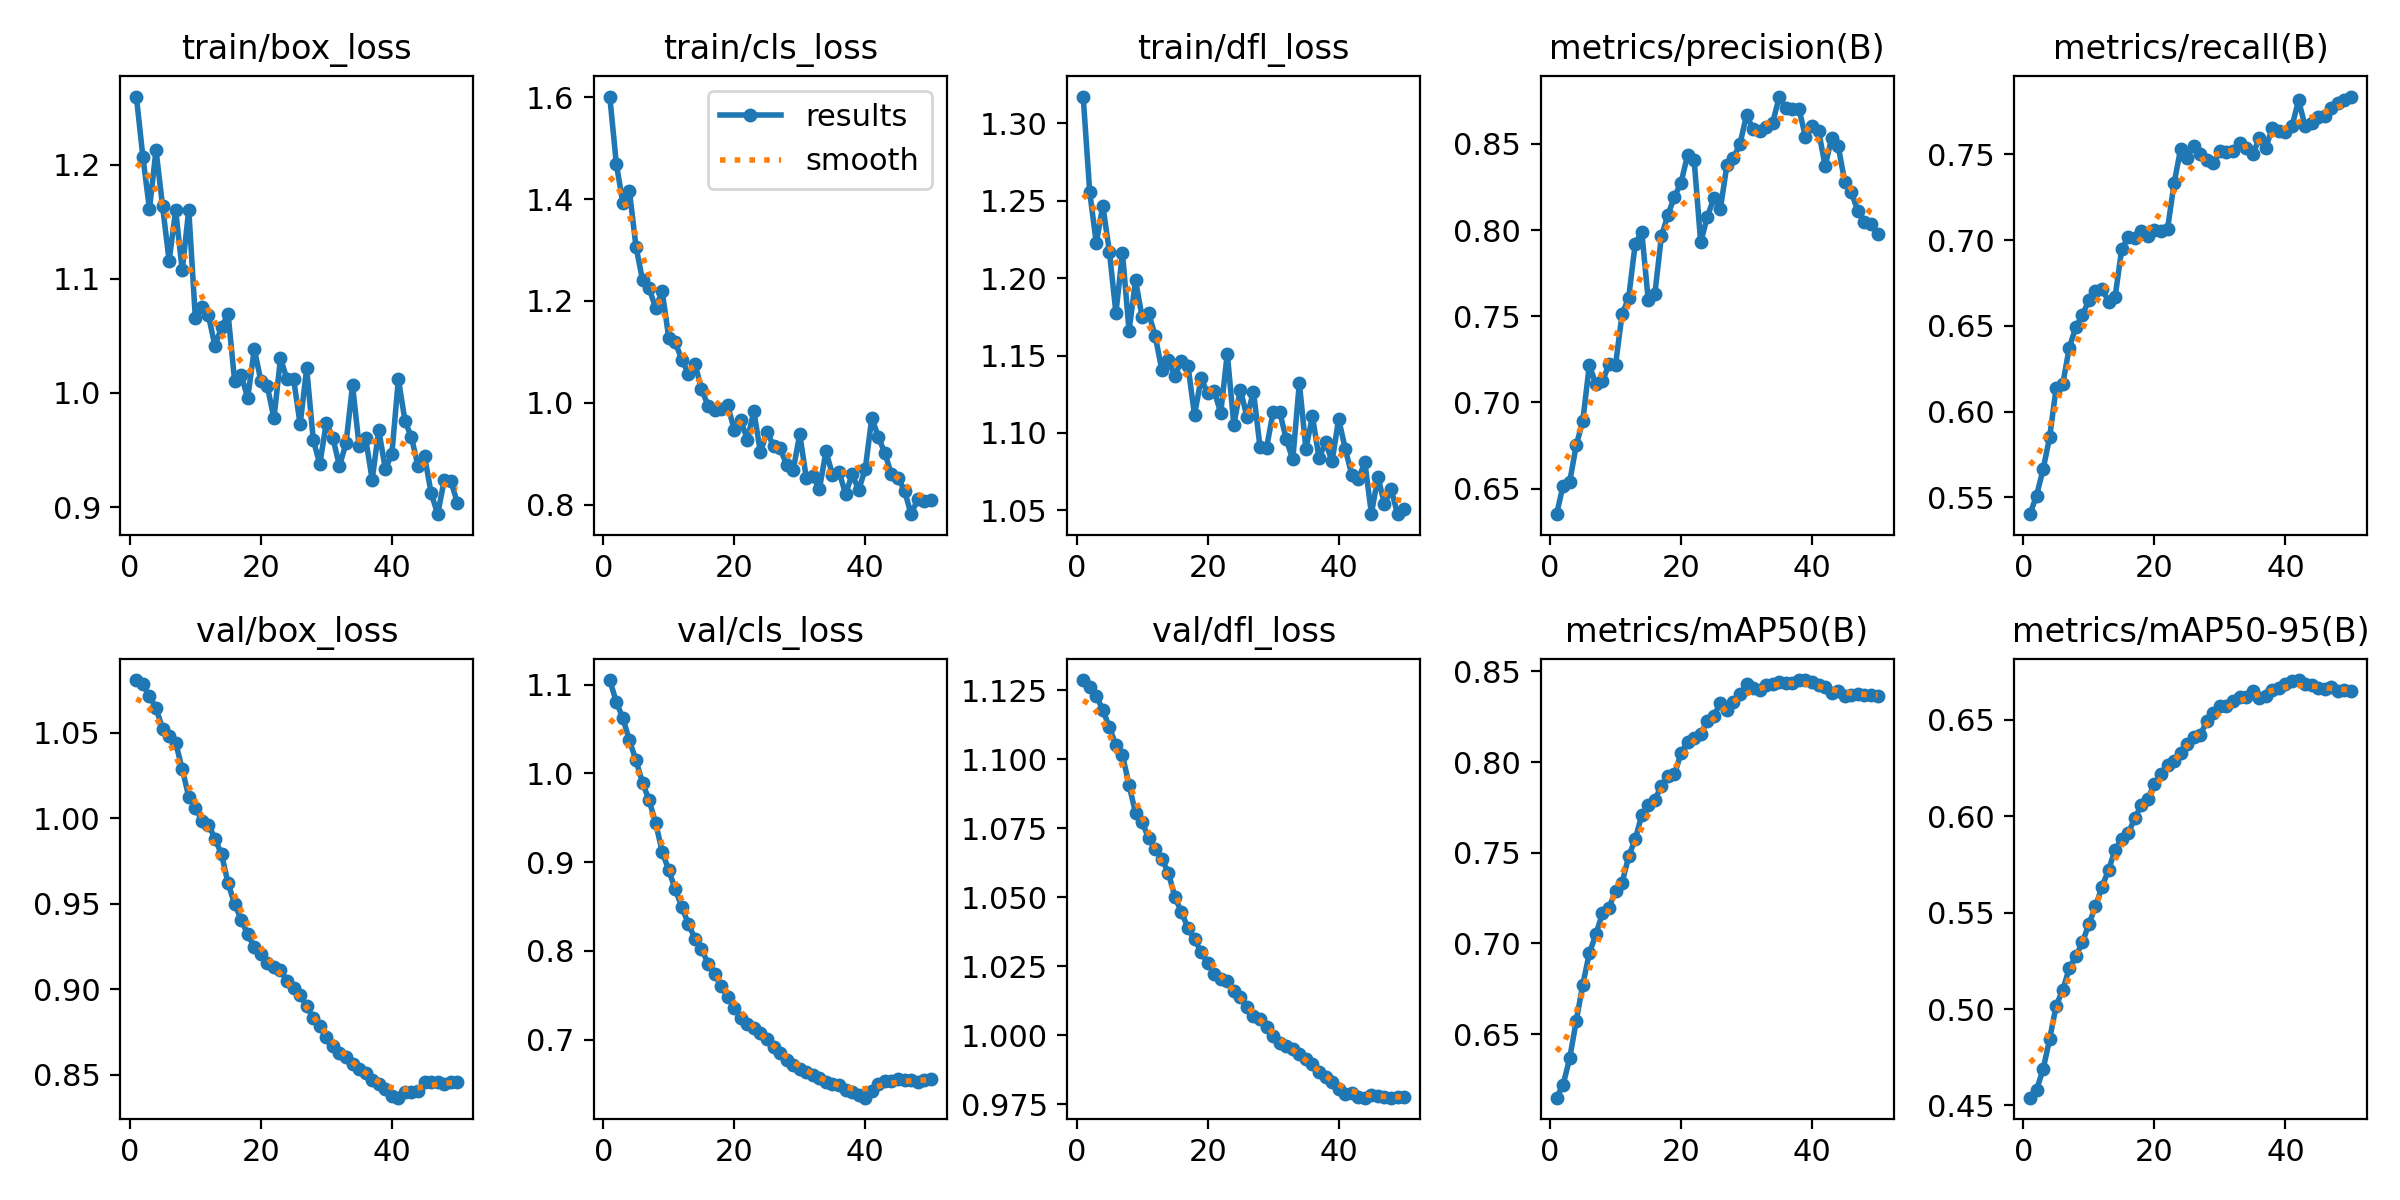

Data behind this chart, as committed beside it:
epoch, time, train/box_loss, train/cls_loss, train/dfl_loss, metrics/precision(B), metrics/recall(B), metrics/mAP50(B), metrics/mAP50-95(B), val/box_loss, val/cls_loss, val/dfl_loss, lr/pg0, lr/pg1, lr/pg2
1, 3.194, 1.26, 1.601, 1.317, 0.6352, 0.5402, 0.615, 0.4541, 1.081, 1.105, 1.129, 8.33e-06, 8.33e-06, 8.33e-06
2, 5.739, 1.206, 1.469, 1.256, 0.6518, 0.551, 0.6222, 0.4581, 1.078, 1.08, 1.126, 1.74966e-05, 1.74966e-05, 1.74966e-05
3, 8.175, 1.161, 1.392, 1.223, 0.6539, 0.5662, 0.6367, 0.4687, 1.071, 1.062, 1.123, 2.62861e-05, 2.62861e-05, 2.62861e-05
4, 10.63, 1.213, 1.416, 1.247, 0.6751, 0.585, 0.6573, 0.4844, 1.064, 1.037, 1.118, 3.46987e-05, 3.46987e-05, 3.46987e-05
5, 13.06, 1.163, 1.307, 1.217, 0.6892, 0.6139, 0.6773, 0.5018, 1.052, 1.015, 1.112, 4.27343e-05, 4.27343e-05, 4.27343e-05
6, 15.44, 1.116, 1.241, 1.178, 0.7216, 0.6159, 0.6946, 0.5099, 1.048, 0.9895, 1.105, 5.03929e-05, 5.03929e-05, 5.03929e-05
7, 17.95, 1.16, 1.225, 1.216, 0.7106, 0.6373, 0.705, 0.5211, 1.044, 0.9699, 1.102, 5.76745e-05, 5.76745e-05, 5.76745e-05
8, 20.36, 1.107, 1.186, 1.166, 0.7122, 0.6492, 0.7166, 0.5273, 1.029, 0.9443, 1.091, 6.45792e-05, 6.45792e-05, 6.45792e-05
9, 22.8, 1.16, 1.219, 1.199, 0.7222, 0.6562, 0.7196, 0.5345, 1.012, 0.9119, 1.081, 7.11068e-05, 7.11068e-05, 7.11068e-05
10, 25.12, 1.066, 1.128, 1.175, 0.7218, 0.6651, 0.729, 0.5441, 1.006, 0.891, 1.077, 7.72574e-05, 7.72574e-05, 7.72574e-05
11, 27.5, 1.075, 1.119, 1.177, 0.7512, 0.6702, 0.7334, 0.5532, 0.9985, 0.8694, 1.071, 8.30311e-05, 8.30311e-05, 8.30311e-05
12, 29.88, 1.068, 1.085, 1.163, 0.7606, 0.6718, 0.7479, 0.5634, 0.9961, 0.8497, 1.068, 8.84277e-05, 8.84277e-05, 8.84277e-05
13, 32.21, 1.041, 1.057, 1.141, 0.7919, 0.6642, 0.7574, 0.5721, 0.988, 0.8305, 1.064, 9.07256e-05, 9.07256e-05, 9.07256e-05
14, 34.54, 1.058, 1.077, 1.147, 0.7991, 0.667, 0.7706, 0.5827, 0.9788, 0.8139, 1.059, 8.83694e-05, 8.83694e-05, 8.83694e-05
15, 36.92, 1.069, 1.027, 1.137, 0.7592, 0.6946, 0.7761, 0.588, 0.9619, 0.8027, 1.05, 8.60132e-05, 8.60132e-05, 8.60132e-05
16, 39.42, 1.01, 0.9946, 1.147, 0.7628, 0.7018, 0.7793, 0.5911, 0.9497, 0.7858, 1.045, 8.3657e-05, 8.3657e-05, 8.3657e-05
17, 41.7, 1.016, 0.9866, 1.143, 0.7964, 0.7012, 0.7867, 0.5989, 0.9406, 0.774, 1.039, 8.13008e-05, 8.13008e-05, 8.13008e-05
18, 43.96, 0.9956, 0.987, 1.112, 0.8087, 0.7053, 0.7925, 0.6057, 0.932, 0.7603, 1.035, 7.89446e-05, 7.89446e-05, 7.89446e-05
19, 46.26, 1.038, 0.9954, 1.135, 0.8194, 0.7024, 0.7932, 0.6091, 0.9246, 0.7483, 1.03, 7.65884e-05, 7.65884e-05, 7.65884e-05
20, 48.58, 1.011, 0.9473, 1.126, 0.8274, 0.706, 0.8049, 0.6168, 0.9204, 0.7354, 1.026, 7.42322e-05, 7.42322e-05, 7.42322e-05
21, 50.94, 1.006, 0.9653, 1.127, 0.8435, 0.7056, 0.811, 0.6217, 0.9153, 0.7248, 1.022, 7.1876e-05, 7.1876e-05, 7.1876e-05
22, 53.27, 0.9777, 0.9279, 1.113, 0.8406, 0.7065, 0.813, 0.6266, 0.9128, 0.7181, 1.021, 6.95198e-05, 6.95198e-05, 6.95198e-05
23, 55.65, 1.03, 0.9834, 1.151, 0.7928, 0.7332, 0.8155, 0.6287, 0.9111, 0.7128, 1.02, 6.71636e-05, 6.71636e-05, 6.71636e-05
24, 58.09, 1.012, 0.9025, 1.105, 0.8074, 0.7532, 0.8226, 0.633, 0.905, 0.7074, 1.016, 6.48074e-05, 6.48074e-05, 6.48074e-05
25, 60.41, 1.012, 0.9435, 1.128, 0.8185, 0.7481, 0.8255, 0.6377, 0.9006, 0.7006, 1.014, 6.24512e-05, 6.24512e-05, 6.24512e-05
26, 62.81, 0.9724, 0.9153, 1.11, 0.8122, 0.7552, 0.8326, 0.6413, 0.8968, 0.6916, 1.01, 6.0095e-05, 6.0095e-05, 6.0095e-05
27, 65.13, 1.022, 0.9108, 1.127, 0.8376, 0.7504, 0.8285, 0.6421, 0.8898, 0.6851, 1.007, 5.77388e-05, 5.77388e-05, 5.77388e-05
28, 67.48, 0.9591, 0.8782, 1.091, 0.8419, 0.7466, 0.8331, 0.6493, 0.8832, 0.6777, 1.006, 5.53826e-05, 5.53826e-05, 5.53826e-05
29, 69.76, 0.9376, 0.8677, 1.091, 0.85, 0.7449, 0.8373, 0.6536, 0.8784, 0.6717, 1.003, 5.30264e-05, 5.30264e-05, 5.30264e-05
30, 72.07, 0.9739, 0.9386, 1.114, 0.8667, 0.7522, 0.8428, 0.657, 0.8721, 0.6675, 0.9999, 5.06702e-05, 5.06702e-05, 5.06702e-05
31, 74.37, 0.9606, 0.8526, 1.114, 0.8587, 0.7515, 0.841, 0.6572, 0.867, 0.6639, 0.9974, 4.8314e-05, 4.8314e-05, 4.8314e-05
32, 76.69, 0.9359, 0.856, 1.096, 0.8574, 0.7517, 0.8399, 0.6598, 0.8624, 0.6603, 0.9961, 4.59578e-05, 4.59578e-05, 4.59578e-05
33, 79.14, 0.9557, 0.8303, 1.083, 0.8597, 0.7566, 0.8426, 0.6615, 0.8602, 0.6572, 0.995, 4.36016e-05, 4.36016e-05, 4.36016e-05
34, 81.47, 1.007, 0.9046, 1.132, 0.8623, 0.7536, 0.8432, 0.6617, 0.8559, 0.652, 0.9931, 4.12454e-05, 4.12454e-05, 4.12454e-05
35, 83.81, 0.9536, 0.8592, 1.09, 0.8774, 0.75, 0.8441, 0.6647, 0.8533, 0.6498, 0.9915, 3.88892e-05, 3.88892e-05, 3.88892e-05
36, 86.15, 0.9601, 0.8649, 1.111, 0.8707, 0.7593, 0.8435, 0.6611, 0.851, 0.6485, 0.9896, 3.6533e-05, 3.6533e-05, 3.6533e-05
37, 88.44, 0.924, 0.8208, 1.084, 0.8703, 0.7539, 0.8436, 0.6624, 0.8468, 0.6436, 0.9866, 3.41768e-05, 3.41768e-05, 3.41768e-05
38, 90.73, 0.9677, 0.8594, 1.094, 0.8704, 0.7656, 0.8452, 0.6654, 0.8443, 0.6415, 0.9851, 3.18206e-05, 3.18206e-05, 3.18206e-05
39, 93.08, 0.9333, 0.8291, 1.082, 0.8539, 0.7638, 0.8451, 0.6663, 0.8415, 0.6378, 0.9831, 2.94644e-05, 2.94644e-05, 2.94644e-05
40, 95.37, 0.9465, 0.8699, 1.109, 0.8602, 0.7629, 0.8439, 0.6688, 0.8375, 0.6348, 0.9805, 2.71082e-05, 2.71082e-05, 2.71082e-05
41, 120.5, 1.012, 0.9701, 1.09, 0.8575, 0.7664, 0.8425, 0.6698, 0.8365, 0.6423, 0.9789, 2.4752e-05, 2.4752e-05, 2.4752e-05
42, 122.8, 0.9757, 0.9332, 1.073, 0.8371, 0.7815, 0.8415, 0.6706, 0.8397, 0.6502, 0.9791, 2.23958e-05, 2.23958e-05, 2.23958e-05
43, 125.2, 0.961, 0.901, 1.07, 0.8535, 0.7667, 0.8379, 0.6683, 0.8396, 0.6532, 0.9777, 2.00396e-05, 2.00396e-05, 2.00396e-05
44, 127.5, 0.9358, 0.8594, 1.081, 0.8486, 0.7681, 0.839, 0.6682, 0.8406, 0.6541, 0.9775, 1.76834e-05, 1.76834e-05, 1.76834e-05
45, 129.8, 0.9445, 0.8527, 1.048, 0.8278, 0.7716, 0.8367, 0.6662, 0.8457, 0.6558, 0.9785, 1.53272e-05, 1.53272e-05, 1.53272e-05
46, 132.1, 0.9122, 0.8274, 1.072, 0.8219, 0.7723, 0.8372, 0.666, 0.8457, 0.6548, 0.978, 1.2971e-05, 1.2971e-05, 1.2971e-05
47, 134.4, 0.8938, 0.7814, 1.054, 0.811, 0.7769, 0.8376, 0.6668, 0.8456, 0.6543, 0.9777, 1.06148e-05, 1.06148e-05, 1.06148e-05
48, 136.7, 0.9238, 0.8103, 1.064, 0.8044, 0.7802, 0.8372, 0.6647, 0.8447, 0.6529, 0.9775, 8.2586e-06, 8.2586e-06, 8.2586e-06
49, 139, 0.9232, 0.8067, 1.048, 0.8034, 0.7818, 0.837, 0.6655, 0.846, 0.6548, 0.9778, 5.9024e-06, 5.9024e-06, 5.9024e-06
50, 141.3, 0.9037, 0.8099, 1.051, 0.7976, 0.7837, 0.8363, 0.6648, 0.8459, 0.656, 0.9776, 3.5462e-06, 3.5462e-06, 3.5462e-06
